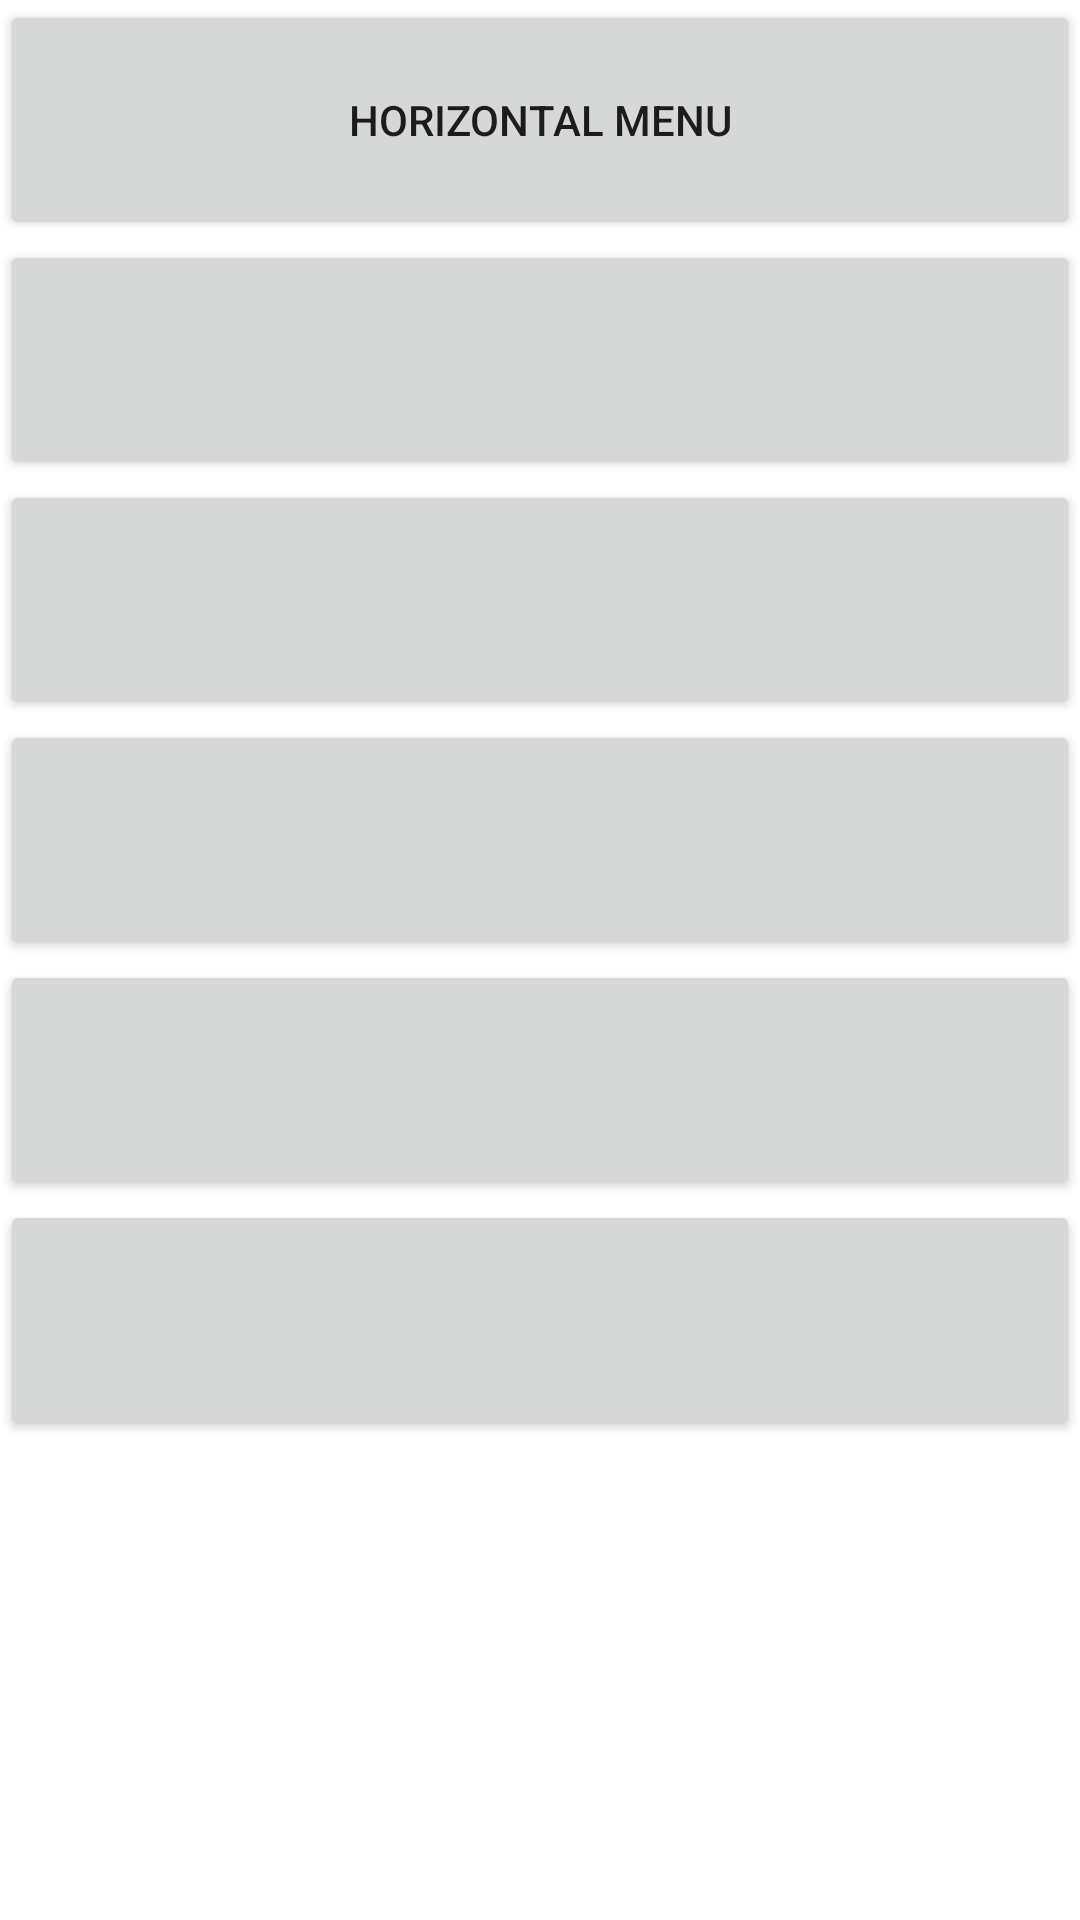

Layout XML and referenced resources for this Android screen:
<!-- AndroidManifest.xml: application theme Theme.ANDROID_PREMADES -->
<!-- res/layout/activity_main.xml -->
<?xml version="1.0" encoding="utf-8"?>
<LinearLayout
    xmlns:android="http://schemas.android.com/apk/res/android"
    xmlns:app="http://schemas.android.com/apk/res-auto"
    xmlns:tools="http://schemas.android.com/tools"
    android:layout_width="match_parent"
    android:layout_height="match_parent"
    android:orientation="vertical"
    tools:context=".MainActivity">

    <Button
        android:id="@+id/btn_1"
        android:layout_width="match_parent"
        android:layout_height="80dp"
        android:text="HORIZONTAL MENU"
        />

    <Button
        android:id="@+id/btn_2"
        android:layout_width="match_parent"
        android:layout_height="80dp"
        />

    <Button
        android:id="@+id/btn_3"
        android:layout_width="match_parent"
        android:layout_height="80dp"
        />

    <Button
        android:id="@+id/btn_4"
        android:layout_width="match_parent"
        android:layout_height="80dp"
        />

    <Button
        android:id="@+id/btn_5"
        android:layout_width="match_parent"
        android:layout_height="80dp"
        />

    <Button
        android:id="@+id/btn_6"
        android:layout_width="match_parent"
        android:layout_height="80dp"
        />

</LinearLayout>
<!-- resources referenced by this layout -->
<resources>
  <style name="Theme.ANDROID_PREMADES" parent="Theme.MaterialComponents.DayNight.DarkActionBar">
          
          <item name="colorPrimary">@color/purple_500</item>
          <item name="colorPrimaryVariant">@color/purple_700</item>
          <item name="colorOnPrimary">@color/white</item>
          
          <item name="colorSecondary">@color/teal_200</item>
          <item name="colorSecondaryVariant">@color/teal_700</item>
          <item name="colorOnSecondary">@color/black</item>
          
          <item name="android:statusBarColor" tools:targetApi="l">?attr/colorPrimaryVariant</item>
          
      </style>
  <!-- not gathered from this repository: default colours our renderer supplied (Android Studio template values) -->
  <color name="purple_500">#FF6200EE</color>
  <color name="purple_700">#FF3700B3</color>
  <color name="teal_200">#FF03DAC5</color>
  <color name="teal_700">#FF018786</color>
  <color name="black">#FF000000</color>
  <color name="white">#FFFFFFFF</color>
</resources>
